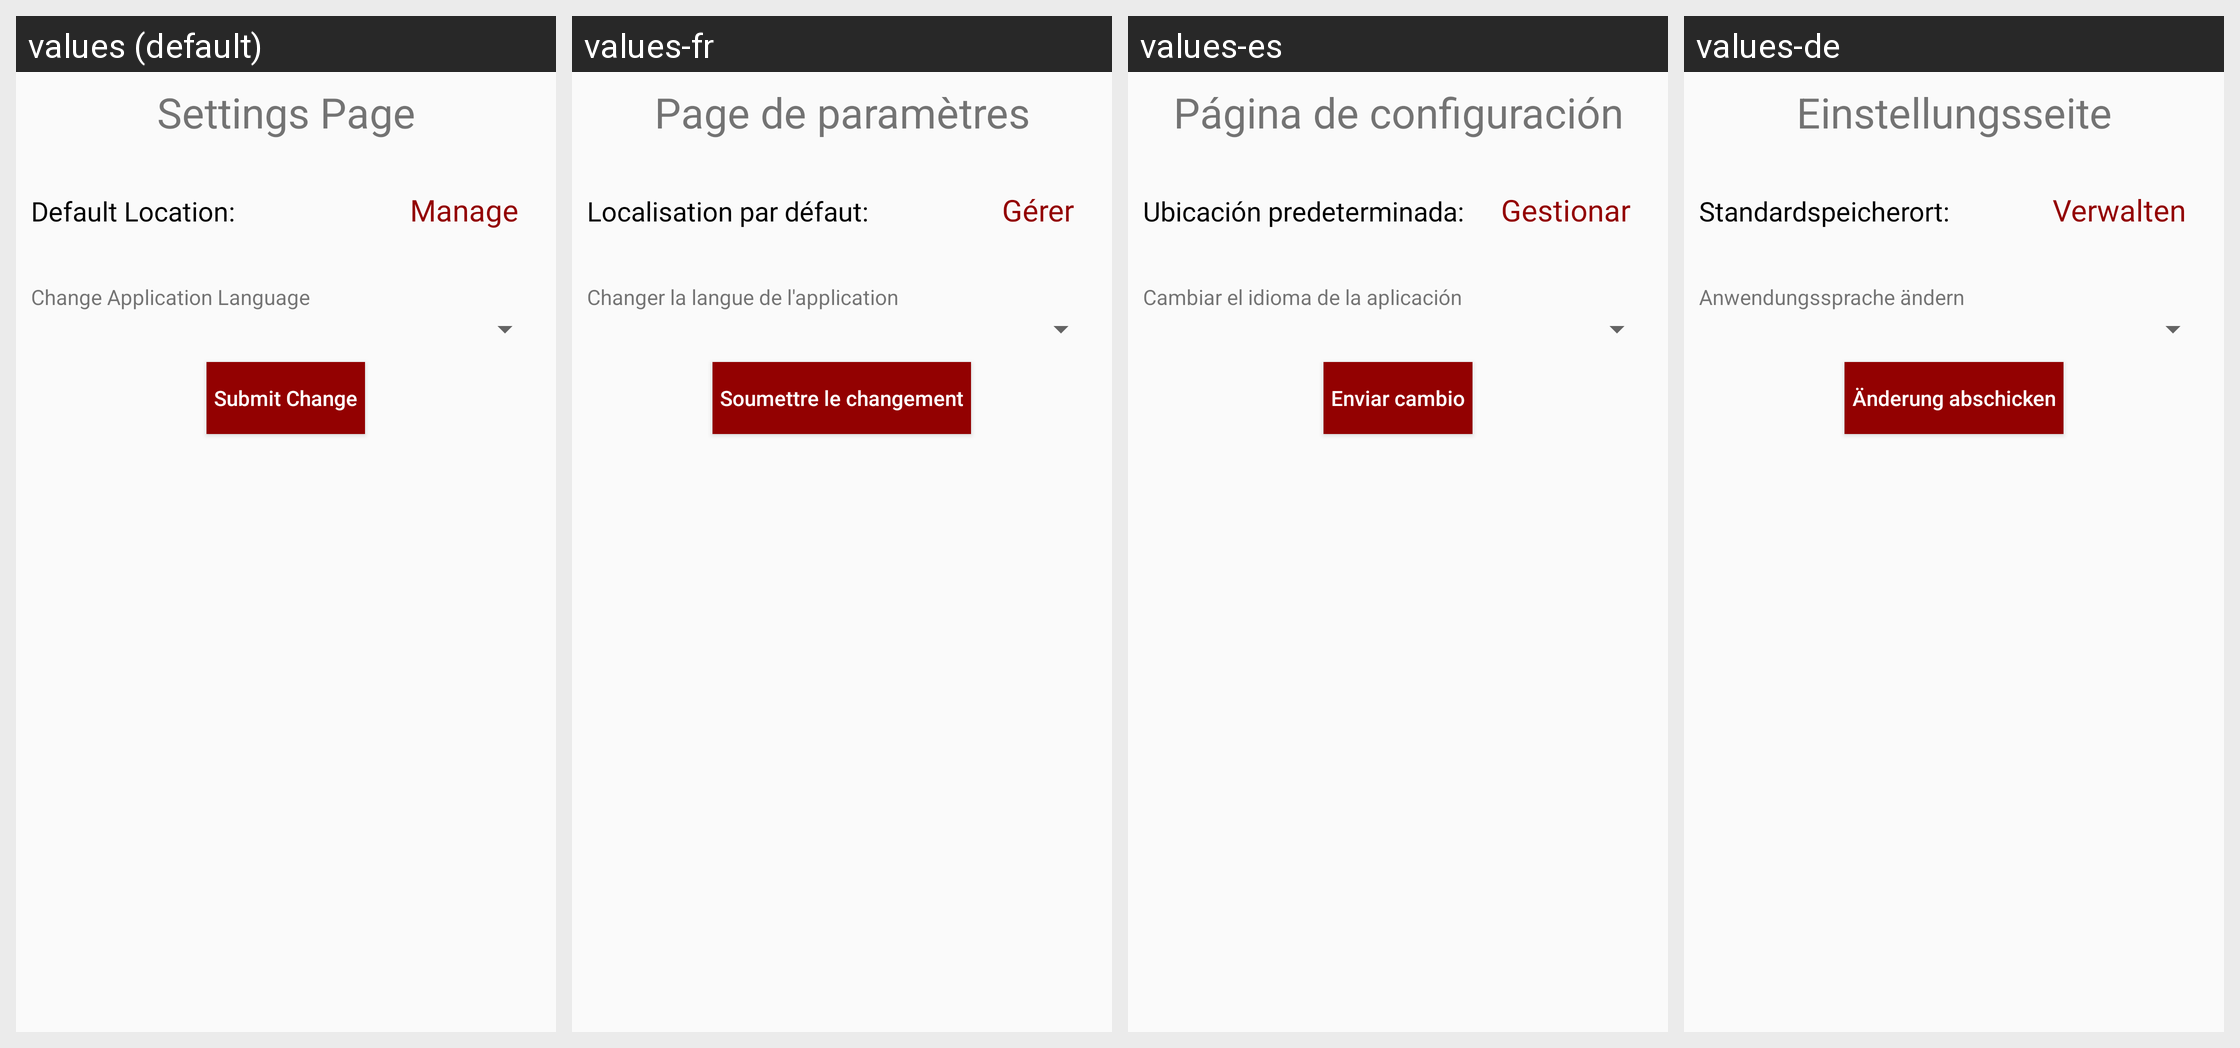

Here is an Android app screen in its default locale and in the app's own translations. Write out the translated-string differences for the strings that appear on this screen.
Android screen res/layout/activity_settings.xml rendered under 4 locales, left to right: values (default), values-fr, values-es, values-de. Device: Nexus 5 (rendered at 1080×1920; each locale shown at half size, 540×960, under a caption strip naming it); theme AppTheme.
Other locales in the repository, not shown: values-it.
Strings drawn on this screen, with the default value and each locale's value (text and hints the layout hard-codes, and strings that could not be matched under every locale, appear in the picture but are not listed):

settings_page
  values: Settings Page
  values-fr: Page de paramètres
  values-es: Página de configuración
  values-de: Einstellungsseite

default_location
  values: Default Location:
  values-fr: Localisation par défaut:
  values-es: Ubicación predeterminada:
  values-de: Standardspeicherort:

manage
  values: Manage
  values-fr: Gérer
  values-es: Gestionar
  values-de: Verwalten

change_application_language
  values: Change Application Language
  values-fr: Changer la langue de l'application
  values-es: Cambiar el idioma de la aplicación
  values-de: Anwendungssprache ändern

submit_change
  values: Submit Change
  values-fr: Soumettre le changement
  values-es: Enviar cambio
  values-de: Änderung abschicken
